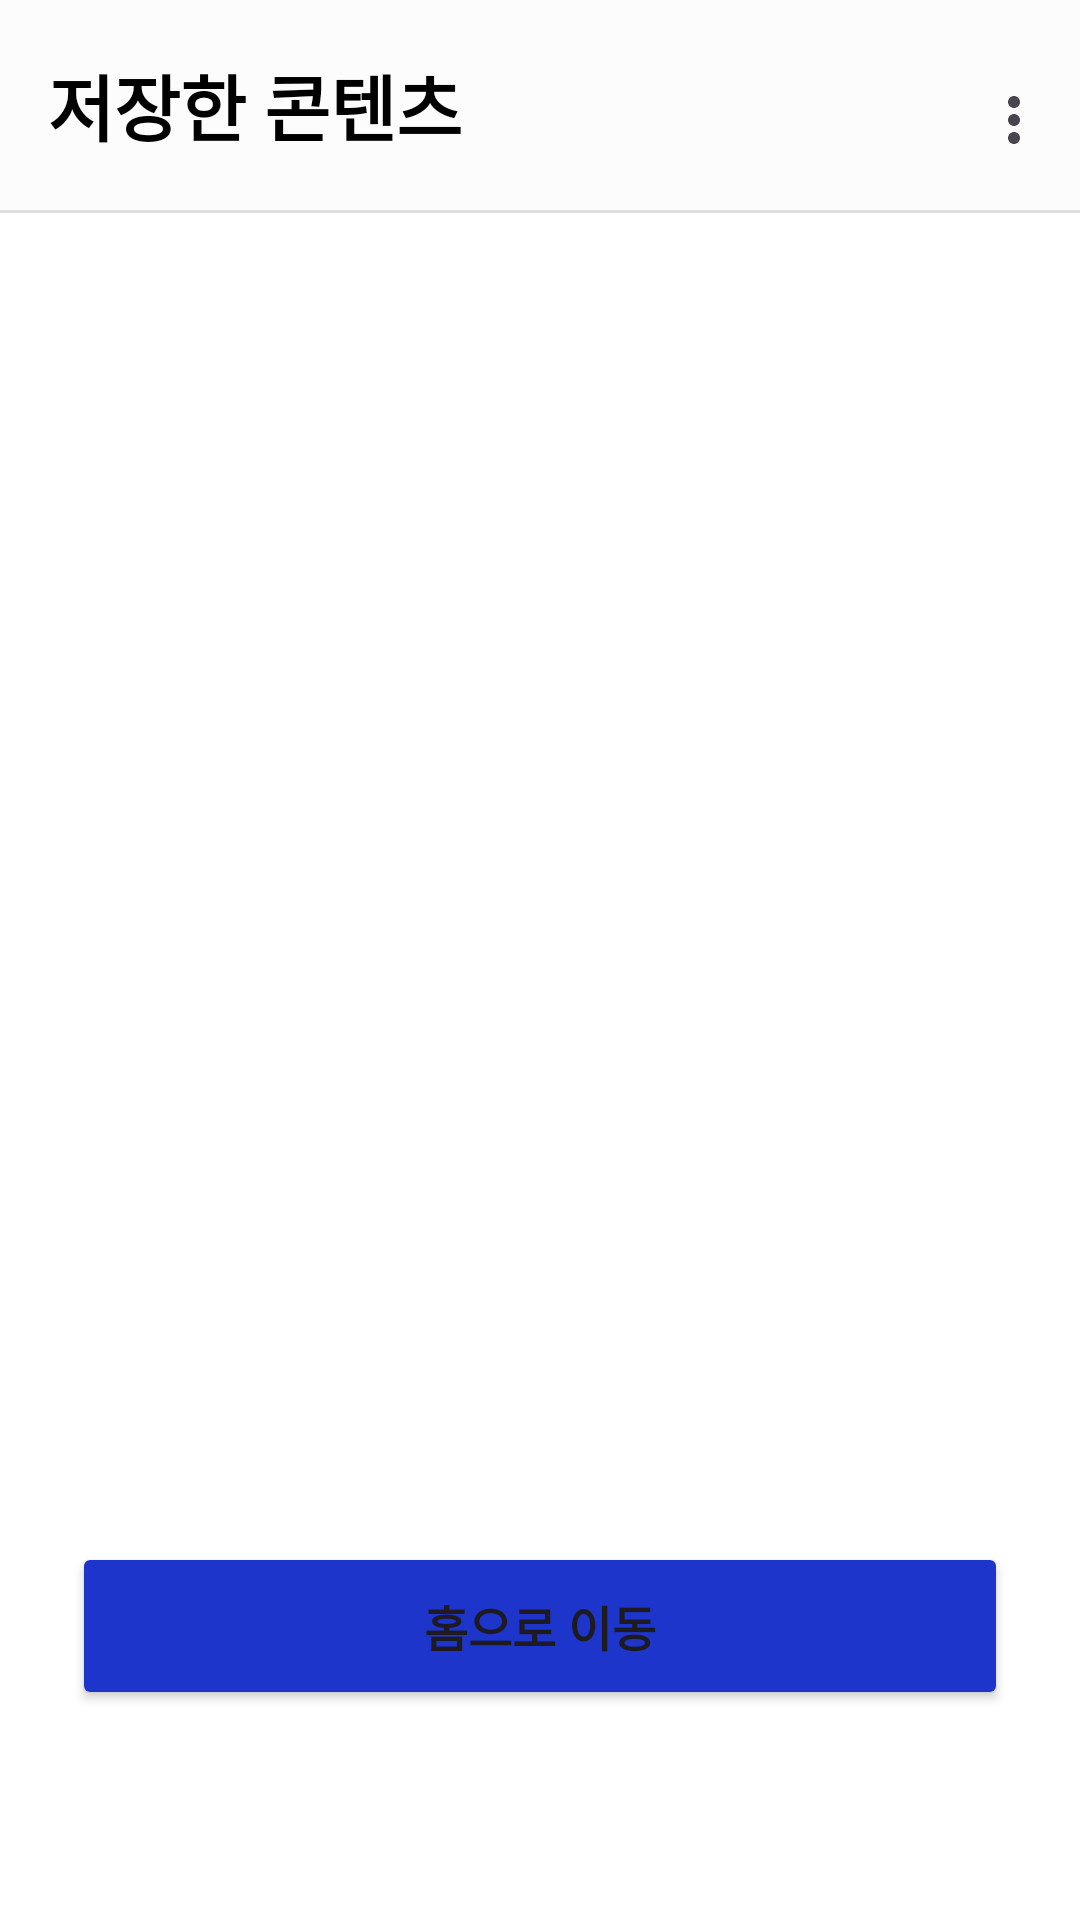

Here is an Android app screen rendered from its layout file. Give the layout XML and the strings, colors and styles it references.
<!-- AndroidManifest.xml: application theme Theme.GURU2 -->
<!-- res/layout/activity_saved_content.xml -->
<?xml version="1.0" encoding="utf-8"?>
<androidx.constraintlayout.widget.ConstraintLayout
    xmlns:android="http://schemas.android.com/apk/res/android"
    xmlns:app="http://schemas.android.com/apk/res-auto"
    android:layout_width="match_parent"
    android:layout_height="match_parent"
    android:background="#FFFFFF">

    
    <com.google.android.material.appbar.AppBarLayout
        android:id="@+id/appBar"
        android:layout_width="0dp"
        android:layout_height="wrap_content"
        android:background="#FFFFFF"
        app:layout_constraintTop_toTopOf="parent"
        app:layout_constraintStart_toStartOf="parent"
        app:layout_constraintEnd_toEndOf="parent">

        <com.google.android.material.appbar.MaterialToolbar
            android:id="@+id/mainToolbar"
            android:layout_width="match_parent"
            android:layout_height="70dp"
            android:background="@color/toolbar_color"
            android:paddingVertical="8dp"
            app:menu="@menu/menu_main"
            app:title="저장한 콘텐츠"
            app:titleTextAppearance="@style/ToolbarTitleBold"
            app:titleTextColor="@color/black" />

        
        <View
            android:layout_width="match_parent"
            android:layout_height="1dp"
            android:background="#E0E0E0" />
    </com.google.android.material.appbar.AppBarLayout>

    
    <Button
        android:id="@+id/btnGoHome"
        android:layout_width="0dp"
        android:layout_height="56dp"
        android:layout_marginHorizontal="24dp"
        android:layout_marginStart="24dp"
        android:layout_marginEnd="24dp"
        android:layout_marginBottom="70dp"
        android:backgroundTint="@color/confirm_active"
        android:text="홈으로 이동"
        android:textSize="16sp"
        android:textStyle="bold"
        app:layout_constraintBottom_toBottomOf="parent"
        app:layout_constraintEnd_toEndOf="parent"
        app:layout_constraintStart_toStartOf="parent" />

    
    <androidx.recyclerview.widget.RecyclerView
        android:id="@+id/rv_main_vertical"
        android:layout_width="0dp"
        android:layout_height="0dp"
        app:layout_constraintBottom_toTopOf="@id/btnGoHome"
        app:layout_constraintEnd_toEndOf="parent"
        app:layout_constraintStart_toStartOf="parent"
        app:layout_constraintTop_toBottomOf="@id/appBar" />

</androidx.constraintlayout.widget.ConstraintLayout>
<!-- resources referenced by this layout -->
<resources>
  <color name="black">#FF000000</color>
  <color name="confirm_active">#1E35CB</color>
  <color name="toolbar_color">#FCFCFC</color>
  <style name="ToolbarTitleBold">
          <item name="android:textStyle">bold</item>
          <item name="android:textSize">24sp</item>
      </style>
  <style name="Theme.GURU2" parent="Base.Theme.GURU2" />
  <style name="Base.Theme.GURU2" parent="Theme.Material3.DayNight.NoActionBar">
          <item name="android:windowLightStatusBar">true</item>
  
          <item name="android:windowTranslucentStatus">false</item>
  
          <item name="popupMenuBackground">@android:color/transparent</item>
          <item name="android:itemBackground">#E9ECFF</item>
  
          
      </style>
</resources>
